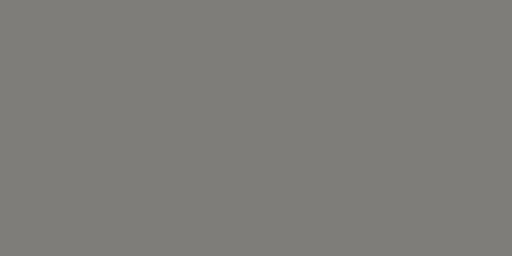
t = 0.00 s
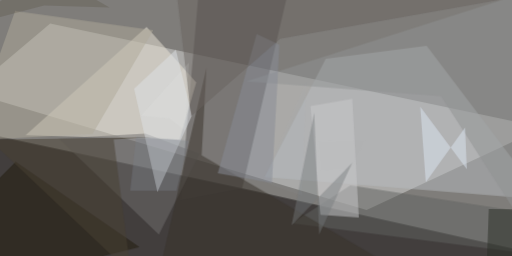
t = 2.99 s
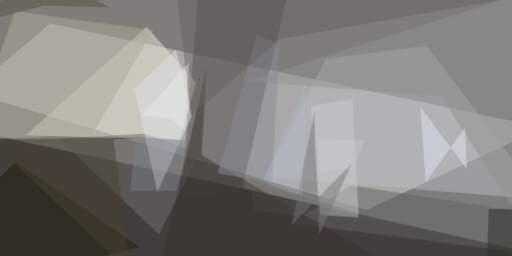
t = 3.12 s
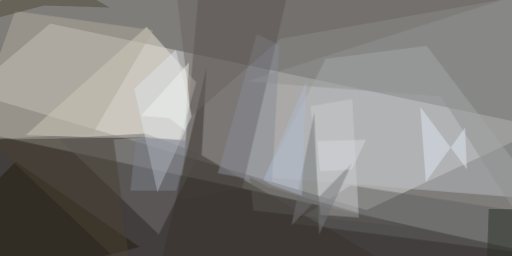
t = 3.24 s
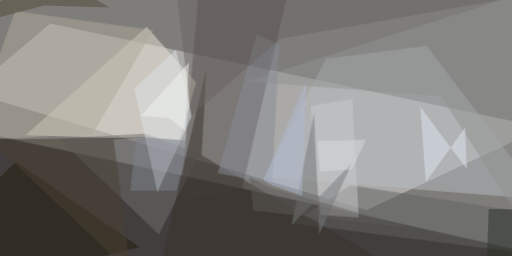
t = 3.37 s
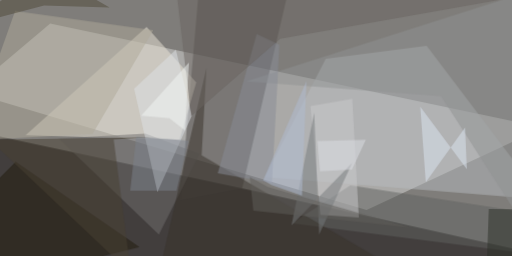
t = 3.49 s

The animated SVG that drew these frames (rendered in a browser with its animation timeline set to each time). Animation: 1 CSS @keyframes rule; one cycle of 3.49 s.

<svg xmlns="http://www.w3.org/2000/svg" viewBox="0 0 400 200"><style>@keyframes a{ from {opacity: 0} to {opacity: 1} } g > * { opacity: 0; animation: a .5s forwards; }</style><path fill="#7f7d7a" d="M0 0h400v200H0z"/><g fill-opacity=".5"><path fill="#060000" d="M424.2 199.5L198 149l-222.1-47.5L4.3 224.2z" style="animation-delay: 0.000s;"/><path fill="#d6d6d4" d="M39.2 18.3L-24.2 72l310.6 92 137.8-64.3z" style="animation-delay: 0.188s;"/><path fill="#4b4744" d="M229.2-24.2l-40 171.5-48.2 9.1L155.2-6.2z" style="animation-delay: 0.376s;"/><path fill="#ece5d8" d="M140.2 109L20 105.6 114.5 21l38.8 43.3z" style="animation-delay: 0.562s;"/><path fill="#b8bbc0" d="M333.3 35.8l91 120.1-217.5-17.5 47.7-92.5z" style="animation-delay: 0.746s;"/><path fill="#606261" d="M228 174.4l45.7-29.6L411.9 166l-10.3 30.8z" style="animation-delay: 0.927s;"/><path fill="#706f6e" d="M113.6 104.4l42.2 15.9-31.7 63-78.2-75z" style="animation-delay: 1.104s;"/><path fill="#211a0c" d="M12.3 126.3L-24.2 163l8.7 61.3L109 193z" style="animation-delay: 1.277s;"/><path fill="#909292" d="M344.5 75l59.7 93 2-172.6-213.8 68.2z" style="animation-delay: 1.445s;"/><path fill="#39332b" d="M157.5 121.4l3.8-68.5-34.5 149.5 170.7.3z" style="animation-delay: 1.607s;"/><path fill="#dde1e5" d="M150 90.2l-12.6-51.4-32.6 30.4L123 150z" style="animation-delay: 1.763s;"/><path fill="#b0a999" d="M-24.2 110l36-101.4 107.9 15-47.4 81z" style="animation-delay: 1.912s;"/><path fill="#c9c9cc" d="M280.3 169.9l-30-2-7.8-85 32.7-5.7z" style="animation-delay: 2.054s;"/><path fill="#484133" d="M88.8 109l13.6 104.8L-8.2 109.1l126-2z" style="animation-delay: 2.187s;"/><path fill="#888c96" d="M200.5 26.5l-30.4 108.8 42.3 7.7 5.9-108z" style="animation-delay: 2.312s;"/><path fill="#dbe6f2" d="M364.7 132.2l-1.4-32.6-30.7 42.8-4.3-59z" style="animation-delay: 2.427s;"/><path fill="#2d3029" d="M381.9 163l-2.2 61.2 39-6.7-2.6-53.9z" style="animation-delay: 2.533s;"/><path fill="#6a6460" d="M218.9 30.3l192-34-275.1-20.5 13.5 115.1z" style="animation-delay: 2.629s;"/><path fill="#777a7d" d="M227.7 176l17.8-88 3.8 95.4 25.8-56.1z" style="animation-delay: 2.714s;"/><path fill="#7c818c" d="M106.4 106.7l40.8 3.3-9.3 39h-36.2z" style="animation-delay: 2.789s;"/><path fill="#514a39" d="M33.3-24.2l-57.5 43.9L34.4 4.3l51.2 1.6z" style="animation-delay: 2.853s;"/><path fill="#f2f5f3" d="M144.5 102l-12.2-9.6-22.1-2 37.4-41.6z" style="animation-delay: 2.906s;"/><path fill="#afbbd1" d="M235.9 152.9l3.5-89.5-33.8 77.4 6.4 3.7z" style="animation-delay: 2.947s;"/><path fill="#dcdee4" d="M285.8 109.2l-37.8 1 2 23.6 25-1.3z" style="animation-delay: 2.976s;"/><path fill="#615e5b" d="M319.9 177.6l-122-13-2.8-26.4 14.1 7.8z" style="animation-delay: 2.994s;"/></g></svg>
